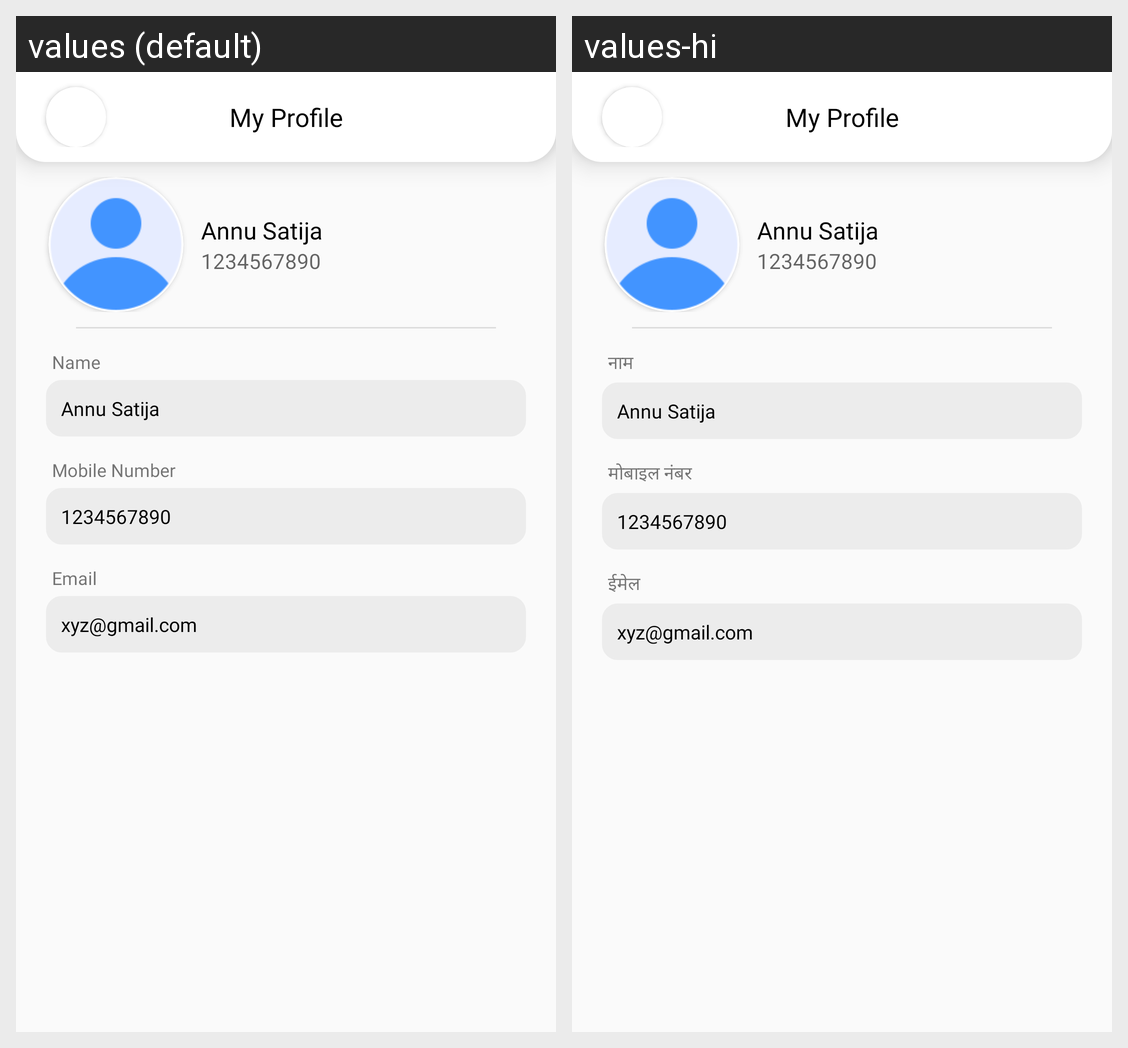

For this localized Android screen grid, give each drawn string resource with its value in every locale shown.
Android screen res/layout/activity_advocate_profile.xml rendered under 2 locales, left to right: values (default), values-hi. Device: Nexus 5 (rendered at 1080×1920; each locale shown at half size, 540×960, under a caption strip naming it); theme Theme.Eadvokate.
Strings drawn on this screen, with the default value and each locale's value (text and hints the layout hard-codes, and strings that could not be matched under every locale, appear in the picture but are not listed):

name
  values: Name
  values-hi: नाम

mbnumber
  values: Mobile Number
  values-hi: मोबाइल नंबर

email
  values: Email
  values-hi: ईमेल
